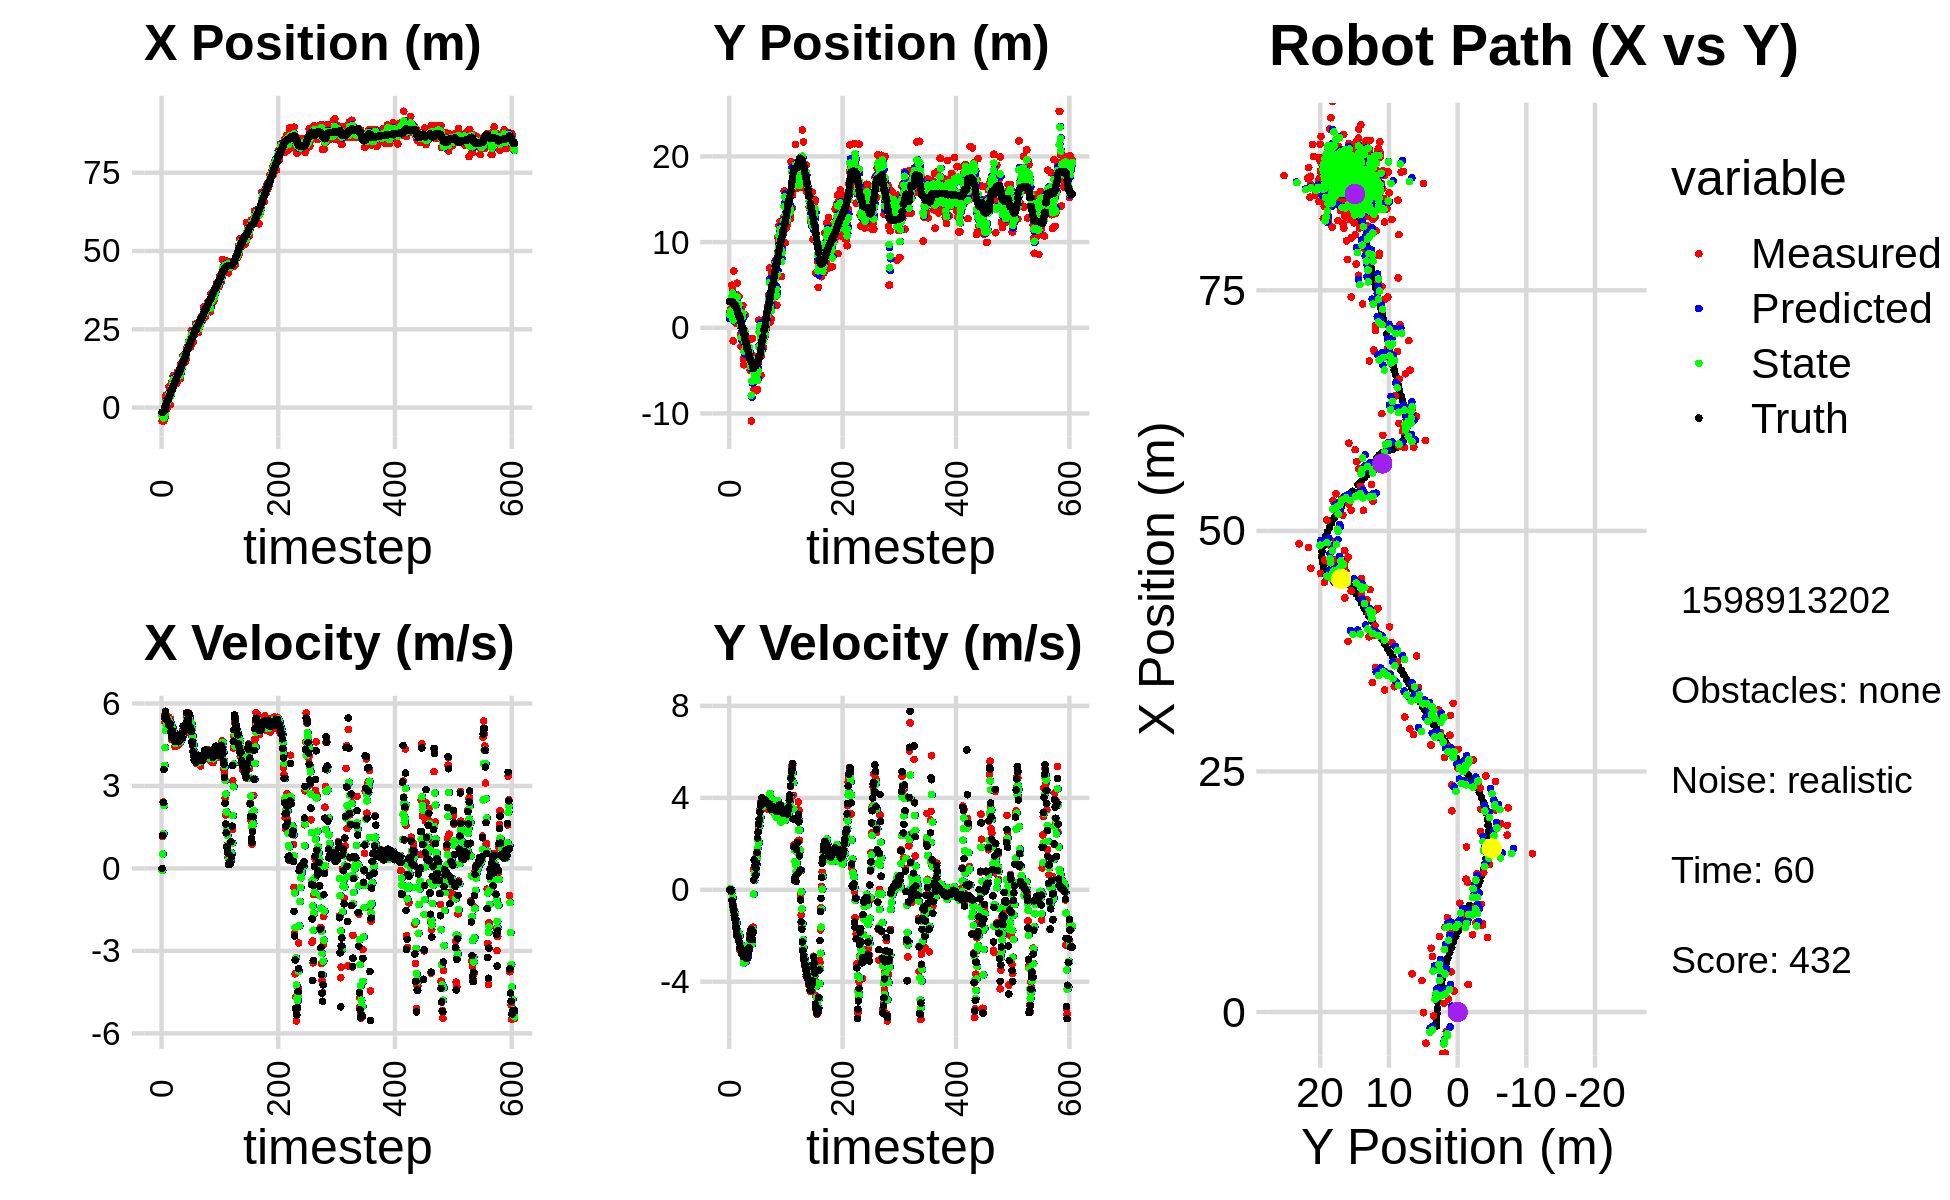

Values plotted in this chart, from the file beside it:
-3.046575427090400634e+00, 2.912617206775069079e+00, 0.000000000000000000e+00, 0.000000000000000000e+00, 0.000000000000000000e+00, 0.000000000000000000e+00, 0.000000000000000000e+00, 0.000000000000000000e+00, -1.542337620312953961e+00, 1.082697668074768638e+00, 0.000000000000000000e+00, 0.000000000000000000e+00, -1.473408461034850347e+00, 3.073694944697003884e+00, 0.000000000000000000e+00, 0.000000000000000000e+00, 0.000000000000000000e+00, -1.114482802222482860e-04
-4.280326604836697690e+00, 1.824079393631938828e+00, 0.000000000000000000e+00, -0.000000000000000000e+00, -1.542337620312953961e+00, 1.082697668074768638e+00, 0.000000000000000000e+00, 0.000000000000000000e+00, -2.428559075472817241e+00, 1.506068493428454724e+00, -7.617175365004888454e-02, 3.092672541225355287e-02, -1.473408461034850347e+00, 3.073694944697003884e+00, 0.000000000000000000e+00, 0.000000000000000000e+00, 0.000000000000000000e+00, 4.791237879544496536e-04
-2.040553987627453658e+00, 1.651599417143365223e+00, 1.162999969548761392e+00, 2.049204139623526878e-04, -2.436176250837822188e+00, 1.509161165969679974e+00, -7.617175365004888454e-02, 3.092672541225355287e-02, -2.243054486936108649e+00, 1.563833759364080533e+00, 5.297314298559887558e-01, 1.655780473757679366e-02, -1.470116377209693015e+00, 3.073694953755180315e+00, 1.199999999999999956e+00, 0.000000000000000000e+00, 1.200000047683715820e+00, -1.761998428264632821e-04
-4.292914390749047016e+00, 2.189529221527253267e+00, 2.413992534886825414e+00, -6.017247452614692994e-03, -2.190081343950509574e+00, 1.565489539837838118e+00, 5.297314298559887558e-01, 1.655780473757679366e-02, -2.939553949821067214e+00, 1.916223569326556797e+00, 1.265453179843642140e+00, 3.524281760880328129e-02, -1.282376051521418647e+00, 3.073112647580142909e+00, 2.399999999999999911e+00, -8.999999999999999320e-03, 2.400000095367431641e+00, 2.492648549377918243e-03
-4.292914390749047016e+00, 2.189529221527253267e+00, 3.599552790610473174e+00, -1.020843566232370742e-01, -2.813008631836702911e+00, 1.919747851087437063e+00, 1.265453179843642140e+00, 3.524281760880328129e-02, -3.324403931268003820e+00, 2.028003157758414776e+00, 2.287964912966345743e+00, -2.748045462573037168e-02, -1.282376051521418647e+00, 3.073112647580142909e+00, 3.600000000000000089e+00, -5.600000000000000117e-02, 3.599999904632568359e+00, 2.835268899798393250e-02
-6.734621536043831902e-02, 4.974760359454373670e+00, 5.550944707300765835e+00, -4.354710923929945854e-01, -3.095607439971369335e+00, 2.025255112295841542e+00, 2.287964912966345743e+00, -2.748045462573037168e-02, -1.848828364512604017e+00, 3.644913349576408557e+00, 3.745848421360765457e+00, -8.191723245691071020e-02, -8.068473342419073546e-01, 3.059689826151785752e+00, 5.490999999999999659e+00, -4.749999999999999778e-01, 5.512000083923339844e+00, 7.828956097364425659e-02
-3.236434698804637300e+00, 4.614290146373914325e+00, 5.304551859016104487e+00, -6.481235277594620259e-01, -1.474243522376527338e+00, 3.636721626330717605e+00, 3.745848421360765457e+00, -8.191723245691071020e-02, -2.113437838030510552e+00, 4.040948626211155137e+00, 4.396042391440105668e+00, -3.431749082760365832e-01, -1.747062209178339709e-01, 3.012617377234969585e+00, 5.519000000000000128e+00, -5.969999999999999751e-01, 5.552000045776367188e+00, 1.215799078345298767e-01
2.864148139978524465e+00, -1.539046557578810814e+00, 5.583477727121925582e+00, -6.822033939620795184e-01, -1.673833598886500074e+00, 4.006631135383551090e+00, 4.396042391440105668e+00, -3.431749082760365832e-01, 1.059376538613097107e-01, 9.084550120703975828e-01, 5.011963069040143992e+00, -8.521133480905488389e-01, 3.618156906261299488e-01, 2.950821606362819871e+00, 5.716000000000000192e+00, -7.369999999999999885e-01, 5.763999938964843750e+00, 1.215799078345298767e-01
3.968008279731309429e+00, 6.638777343588424529e+00, 5.295898965590699170e+00, -8.199618003879008965e-01, 6.071339607653241099e-01, 8.232436772613427323e-01, 5.011963069040143992e+00, -8.521133480905488389e-01, 1.910234434653247382e+00, 3.125736650845141629e+00, 5.217246150844747632e+00, -9.968851395530711201e-01, 1.005995988187098344e+00, 2.853471128538028978e+00, 5.490000000000000213e+00, -9.180000000000000382e-01, 5.565999984741210938e+00, 1.536098718643188477e-01
-3.948123458682660791e-01, 3.507285459707480069e+00, 5.246910109550577239e+00, -1.024525442543955389e+00, 2.431959049737722367e+00, 3.026048136889834428e+00, 5.217246150844747632e+00, -9.968851395530711201e-01, 1.342883161581187590e+00, 3.288521104771647163e+00, 5.165858767887889336e+00, -9.813293958459977651e-01, 1.632472276260823918e+00, 2.733836336781629850e+00, 5.419999999999999929e+00, -1.122999999999999998e+00, 5.535999774932861328e+00, 1.928362697362899780e-01
1.366441308998189941e+00, 1.347014649299625333e+00, 5.439606523901688639e+00, -1.234814006702192657e+00, 1.859469038369976568e+00, 3.190388165187047598e+00, 5.165858767887889336e+00, -9.813293958459977651e-01, 1.676477846967726393e+00, 2.465111091142829558e+00, 5.274615204898656096e+00, -1.030333549316343467e+00, 2.252436875983477638e+00, 2.594559891995660728e+00, 5.381000000000000227e+00, -1.274000000000000021e+00, 5.530000209808349609e+00, 2.232213318347930908e-01
1.366441308998189941e+00, 1.347014649299625333e+00, 5.464140588033045809e+00, -1.441169279748958587e+00, 2.203939367457592002e+00, 2.362077736211195322e+00, 5.274615204898656096e+00, -1.030333549316343467e+00, 1.885969671838143347e+00, 1.773323846332976572e+00, 5.338301551231900532e+00, -1.316722657076696112e+00, 2.252436875983477638e+00, 2.594559891995660728e+00, 5.362000000000000099e+00, -1.368000000000000105e+00, 5.533999919891357422e+00, 2.578777670860290527e-01
2.181233644557152296e+00, 5.175158512196819105e-01, 5.511823062506449489e+00, -1.686268609684930420e+00, 2.419799826961333444e+00, 1.641651580625306917e+00, 5.338301551231900532e+00, -1.316722657076696112e+00, 2.332318035458484928e+00, 1.206566209908271237e+00, 5.408895160311249839e+00, -1.432176631262645161e+00, 2.867198228570103868e+00, 2.434580756903060639e+00, 5.267000000000000348e+00, -1.614000000000000101e+00, 5.508999824523925781e+00, 2.968943119049072266e-01
6.628234386310479564e+00, 3.850924386329535487e+00, 5.124577796596642365e+00, -1.783305831857969759e+00, 2.873207551489609823e+00, 1.063348546782006743e+00, 5.408895160311249839e+00, -1.432176631262645161e+00, 4.313538252089574421e+00, 2.547840361014487520e+00, 5.371097530757730887e+00, -1.430559379162088529e+00, 3.371482133279830151e+00, 2.280304564375322141e+00, 5.206000000000000405e+00, -1.808999999999999941e+00, 5.511000156402587891e+00, 3.348837494850158691e-01
3.270901143548594625e+00, 5.205968929291851843e+00, 5.396526674032026349e+00, -2.033664462096493430e+00, 4.850648005165347776e+00, 2.404784423098278445e+00, 5.371097530757730887e+00, -1.430559379162088529e+00, 4.242281650570026486e+00, 3.575064772583157247e+00, 5.345584126523122315e+00, -1.781260329093352857e+00, 3.964911699165012404e+00, 2.076258255604475078e+00, 5.261999999999999567e+00, -1.985000000000000098e+00, 5.624000072479248047e+00, 3.603889048099517822e-01
8.975892064814448013e-01, 1.972308254309551367e+00, 5.447993299745122364e+00, -2.053059501539250764e+00, 4.776840063222338451e+00, 3.396938739673821761e+00, 5.345584126523122315e+00, -1.781260329093352857e+00, 3.283913242324963289e+00, 2.604260481815948047e+00, 5.300680869533436201e+00, -2.027440264018332439e+00, 4.556233643840835512e+00, 1.854459120311417575e+00, 5.243000000000000327e+00, -2.032999999999999918e+00, 5.624000072479248047e+00, 3.603889048099517822e-01
4.175153910430912774e+00, 9.329197539840555775e-01, 5.191344879266956980e+00, -2.067771829954917706e+00, 3.813981329278306909e+00, 2.401516455414114848e+00, 5.300680869533436201e+00, -2.027440264018332439e+00, 3.950389625215836809e+00, 1.801733325842130640e+00, 5.261115582868189477e+00, -1.987807274927890999e+00, 5.137618303169499079e+00, 1.623357249323846618e+00, 4.947000000000000064e+00, -2.068999999999999950e+00, 5.361999988555908203e+00, 3.790498375892639160e-01
5.757248610324429805e+00, 3.646929098385249812e+00, 4.695534849624181994e+00, -2.080973349789039695e+00, 4.476501183502655579e+00, 1.602952598349341562e+00, 5.261115582868189477e+00, -1.987807274927890999e+00, 4.955602241299872368e+00, 2.693514654289570487e+00, 5.042855827820600823e+00, -1.891624775900351496e+00, 5.613787889502947159e+00, 1.416271997366133295e+00, 4.785999999999999588e+00, -2.228000000000000203e+00, 5.278999805450439453e+00, 4.171690642833709717e-01
8.189095735382352359e+00, 1.086758805380494852e+00, 4.798728100705156763e+00, -2.319721492379898997e+00, 5.459887824081932628e+00, 2.504352176699535359e+00, 5.042855827820600823e+00, -1.891624775900351496e+00, 6.505743941099284555e+00, 1.941002799328269912e+00, 4.999078745954388836e+00, -2.010064242755692288e+00, 5.613787889502947159e+00, 1.416271997366133295e+00, 4.753000000000000114e+00, -2.297000000000000153e+00, 5.278999805450439453e+00, 4.502823948860168457e-01
8.189095735382352359e+00, 1.086758805380494852e+00, 5.176716786065184372e+00, -2.624503413136437313e+00, 7.005651815694723616e+00, 1.739996375052700550e+00, 4.999078745954388836e+00, -2.010064242755692288e+00, 7.466510213662289175e+00, 1.339061531374418967e+00, 5.104367437503556815e+00, -2.390622702211932182e+00, 6.164180040061472354e+00, 1.155346466924638493e+00, 4.998999999999999666e+00, -2.529999999999999805e+00, 5.603000164031982422e+00, 4.692177772521972656e-01
1.011568069448624563e+01, -8.264599312405653819e-01, 4.726154896932937000e+00, -2.475012181227603580e+00, 7.976946957412645034e+00, 1.099999261153225660e+00, 5.104367437503556815e+00, -2.390622702211932182e+00, 8.791685181580529473e+00, 3.037665278682110115e-01, 4.988118259406149946e+00, -2.345445743679725137e+00, 6.739840745605823358e+00, 8.664853115931420158e-01, 4.785000000000000142e+00, -2.505999999999999783e+00, 5.401000022888183594e+00, 4.824148714542388916e-01
8.034595787350161444e+00, -2.180813120522154147e+00, 4.720839596558768392e+00, -2.472228642926417752e+00, 9.290497007521144823e+00, 6.922195350023849225e-02, 4.988118259406149946e+00, -2.345445743679725137e+00, 8.799381547975764661e+00, -1.139100205858784909e+00, 4.841849140609567392e+00, -2.581103945921422671e+00, 7.297387361272001272e+00, 5.776779191276580905e-01, 4.746000000000000441e+00, -2.576999999999999957e+00, 5.401000022888183594e+00, 4.824148714542388916e-01
8.809335648917070216e+00, 1.826281501058160117e+00, 4.777273355369945129e+00, -2.703105357007899112e+00, 9.283566462036722200e+00, -1.397210600450927265e+00, 4.841849140609567392e+00, -2.581103945921422671e+00, 9.099063210294080051e+00, -4.351544808377671991e-02, 4.802550849006491873e+00, -2.767367455145937960e+00, 7.845248460253265499e+00, 2.738084327850763833e-01, 4.759999999999999787e+00, -2.778000000000000025e+00, 5.512000083923339844e+00, 5.149124264717102051e-01
7.841577410509634305e+00, 2.605042411191983653e+00, 4.431005085329777771e+00, -2.626593834146367712e+00, 9.579318295194729771e+00, -3.202521935983705381e-01, 4.802550849006491873e+00, -2.767367455145937960e+00, 8.899737492216097223e+00, 1.241721253505415401e+00, 4.599405820059021543e+00, -2.471072881726875892e+00, 8.388058900719254751e+00, -4.634980958823006758e-02, 4.615999999999999659e+00, -2.798000000000000043e+00, 5.397999763488769531e+00, 5.350908637046813965e-01
7.841577410509634305e+00, 2.605042411191983653e+00, 4.560294563436825932e+00, -2.772594697135220443e+00, 9.359678074221999822e+00, 9.946139653327278340e-01, 4.599405820059021543e+00, -2.471072881726875892e+00, 8.773393285143788134e+00, 1.685985466989892378e+00, 4.547084266317851231e+00, -2.662871729358463391e+00, 8.388058900719254751e+00, -4.634980958823006758e-02, 4.613999999999999879e+00, -2.799999999999999822e+00, 5.397999763488769531e+00, 5.462707877159118652e-01
9.171769797820916281e+00, -3.644294069643986944e+00, 4.878748640739878795e+00, -2.926180817414068880e+00, 9.228101711775572369e+00, 1.419698294054045906e+00, 4.547084266317851231e+00, -2.662871729358463391e+00, 9.214981842804309764e+00, -1.274237424612757685e+00, 4.691177884783389374e+00, -3.190950656687366216e+00, 8.919120073357014178e+00, -3.682370650596137884e-01, 4.825000000000000178e+00, -2.892999999999999794e+00, 5.625999927520751953e+00, 5.402584671974182129e-01
7.750922679288954953e+00, -4.334213780200472321e+00, 4.715706611585080310e+00, -2.865385932596121954e+00, 9.684099631282649057e+00, -1.593332490281494263e+00, 4.691177884783389374e+00, -3.190950656687366216e+00, 8.939440668769718101e+00, -2.767357656741961769e+00, 4.657138497236736896e+00, -2.938459826853206724e+00, 9.473641633904817283e+00, -7.012646665084997233e-01, 4.733999999999999986e+00, -2.892999999999999794e+00, 5.547999858856201172e+00, 5.460079908370971680e-01
1.130783164440017252e+01, -3.095761401717874173e-01, 4.803781996492156203e+00, -2.995095487954890334e+00, 9.405154518493391791e+00, -3.061203639427282575e+00, 4.657138497236736896e+00, -2.938459826853206724e+00, 1.014249233255887361e+01, -1.618947499268690970e+00, 4.765511354891214246e+00, -2.758521965849359159e+00, 1.000809597968848408e+01, -1.025677489127384545e+00, 4.714999999999999858e+00, -2.924999999999999822e+00, 5.547999858856201172e+00, 5.575105547904968262e-01
9.793927550049144060e+00, 1.496046734726695471e+00, 4.798690916457224453e+00, -2.991921265883078274e+00, 1.061904346804799459e+01, -1.894799695853626842e+00, 4.765511354891214246e+00, -2.758521965849359159e+00, 1.030179783718152819e+01, -4.424209744528104782e-01, 4.760938776662238858e+00, -3.004805757763203022e+00, 1.054882740975492794e+01, -1.362932967317310951e+00, 4.695000000000000284e+00, -2.950000000000000178e+00, 5.544000148773193359e+00, 5.575105547904968262e-01
9.016672372298554450e+00, -3.593272493841869863e+00, 4.493188976793417666e+00, -2.824093397777135639e+00, 1.077789171484775288e+01, -7.429015502291307360e-01, 4.760938776662238858e+00, -3.004805757763203022e+00, 1.009195058014405255e+01, -2.222047110298458250e+00, 4.602751346899486506e+00, -3.126176414404215453e+00, 1.108218121528467393e+01, -1.697202013863991166e+00, 4.605999999999999872e+00, -2.851999999999999869e+00, 5.416999816894531250e+00, 5.611320137977600098e-01
1.097154223859872246e+01, -2.614812002719032247e+00, 4.761477688210831616e+00, -2.934276486505656312e+00, 1.055222571483400174e+01, -2.534664751738879840e+00, 4.602751346899486506e+00, -3.126176414404215453e+00, 1.071799878558235974e+01, -2.576584082125407793e+00, 4.682051493534526543e+00, -3.045512022065087088e+00, 1.108218121528467393e+01, -1.697202013863991166e+00, 4.724999999999999645e+00, -2.903999999999999915e+00, 5.546000003814697266e+00, 5.522848367691040039e-01
9.250484227654499847e+00, -2.674097644164612042e+00, 4.879532386314417991e+00, -3.005748505575921214e+00, 1.118620393493581311e+01, -2.881135284331916679e+00, 4.682051493534526543e+00, -3.045512022065087088e+00, 1.044504791925314713e+01, -2.770171596131320690e+00, 4.723774354102014073e+00, -3.007600056067988081e+00, 1.208220410293388980e+01, -2.314976022764581920e+00, 4.812999999999999723e+00, -2.994000000000000217e+00, 5.669000148773193359e+00, 5.520947575569152832e-01
9.250484227654499847e+00, -2.674097644164612042e+00, 4.550025854021496841e+00, -2.848278261577100068e+00, 1.091742535466334907e+01, -3.070931601738119632e+00, 4.723774354102014073e+00, -3.007600056067988081e+00, 1.027026796476096671e+01, -2.906332375334132578e+00, 4.608980731013621046e+00, -2.962083691024956611e+00, 1.208220410293388980e+01, -2.314976022764581920e+00, 4.657000000000000028e+00, -2.870999999999999996e+00, 5.471000194549560547e+00, 5.593121051788330078e-01
1.381271994073435572e+01, -1.232178018964966038e+00, 4.665762065767835587e+00, -2.804959502745460576e+00, 1.073116603786232837e+01, -3.202540744436628284e+00, 4.608980731013621046e+00, -2.962083691024956611e+00, 1.192066497265654590e+01, -2.166829951715307789e+00, 4.705273858190747838e+00, -2.721448061361735782e+00, 1.262447094904971223e+01, -2.652823256101736860e+00, 4.690000000000000391e+00, -2.817000000000000171e+00, 5.471000194549560547e+00, 5.412861704826354980e-01
1.118211412374235003e+01, -3.424201445644373454e+00, 4.741945683699602121e+00, -2.661916101559377523e+00, 1.239119235847562095e+01, -2.438974757851481545e+00, 4.705273858190747838e+00, -2.721448061361735782e+00, 1.192600880650013906e+01, -2.866674643142152590e+00, 4.693335757271813513e+00, -2.651720041739756617e+00, 1.316561055180444306e+01, -2.975984858556279811e+00, 4.815999999999999837e+00, -2.702999999999999847e+00, 5.521999835968017578e+00, 5.115194320678710938e-01
1.349055732763245885e+01, -1.459579633880535798e+00, 4.820628215734947375e+00, -2.411149552884440883e+00, 1.239534238222732121e+01, -3.131846647316128163e+00, 4.693335757271813513e+00, -2.651720041739756617e+00, 1.282087875752849548e+01, -2.248654392964616999e+00, 4.774516297872823500e+00, -2.387723048900127765e+00, 1.362243962249221418e+01, -3.232074068066181916e+00, 4.767999999999999794e+00, -2.531000000000000139e+00, 5.397999763488769531e+00, 4.637862443923950195e-01
1.436292958248458973e+01, -2.795597062862642979e+00, 4.817967911675929749e+00, -1.974849841871074263e+00, 1.329833038731577766e+01, -2.487426697854629776e+00, 4.774516297872823500e+00, -2.387723048900127765e+00, 1.370989014768668746e+01, -2.634824889042306051e+00, 4.818232276250314250e+00, -2.208348550478572925e+00, 1.417782711922564332e+01, -3.504019068294909278e+00, 4.929999999999999716e+00, -2.137999999999999901e+00, 5.374000072479248047e+00, 3.890053629875183105e-01
1.657934427197020000e+01, -4.963158772419785869e+00, 5.052990919576920703e+00, -2.071184055485188580e+00, 1.419171337531171950e+01, -2.855659744090163432e+00, 4.818232276250314250e+00, -2.208348550478572925e+00, 1.511829879504535867e+01, -3.934551307925043595e+00, 4.976470886476679567e+00, -2.299974909685406743e+00, 1.476008152935691342e+01, -3.739337252614112206e+00, 5.181000000000000050e+00, -1.897000000000000020e+00, 5.518000125885009766e+00, 3.890053629875183105e-01
1.657934427197020000e+01, -4.963158772419785869e+00, 5.099428771255977821e+00, -1.773422966834257375e+00, 1.561594588369302627e+01, -4.164548798893584092e+00, 4.976470886476679567e+00, -2.299974909685406743e+00, 1.599055084780730240e+01, -4.528985483153080693e+00, 5.052696952396138919e+00, -2.052087384763358280e+00, 1.476008152935691342e+01, -3.739337252614112206e+00, 5.165000000000000036e+00, -1.762999999999999901e+00, 5.458000183105468750e+00, 3.346858620643615723e-01
1.644950115672838820e+01, -1.088593416113012680e+01, 5.087749422933995902e+00, -1.676977477696946384e+00, 1.649582054304691781e+01, -4.734194221629416610e+00, 5.052696952396138919e+00, -2.052087384763358280e+00, 1.647887174594129434e+01, -7.875276022555990352e+00, 5.066990453306797093e+00, -2.335698480115621756e+00, 1.535330128657832738e+01, -3.945000456255488341e+00, 5.152999999999999581e+00, -1.719999999999999973e+00, 5.432000160217285156e+00, 3.183965981006622314e-01
1.447715175132436194e+01, -3.797690556649409910e+00, 5.181499541069777059e+00, -1.903276725892059762e+00, 1.698557079127197511e+01, -8.108845870567552794e+00, 5.066990453306797093e+00, -2.335698480115621756e+00, 1.602147199882564621e+01, -6.232851488624254088e+00, 5.059069457317344920e+00, -2.369470933649442390e+00, 1.594462895357377441e+01, -4.143195436588952063e+00, 5.046999999999999709e+00, -1.949000000000000066e+00, 5.409999847412109375e+00, 3.520219922065734863e-01
1.716393727013119275e+01, -1.275706099146531214e+00, 5.209606013041029549e+00, -2.171345617752040713e+00, 1.652737894455738044e+01, -6.469798581989198105e+00, 5.059069457317344920e+00, -2.369470933649442390e+00, 1.677669264221317036e+01, -3.793057759710260157e+00, 5.139812808542288280e+00, -1.844622303001786534e+00, 1.643379521350219719e+01, -4.327649878656726123e+00, 5.251999999999999780e+00, -2.157999999999999918e+00, 5.677999973297119141e+00, 3.949017524719238281e-01
1.532499456377752445e+01, -4.628590324668804712e+00, 5.279653300032095764e+00, -1.624758100712333730e+00, 1.729067392306739848e+01, -3.977519990010438988e+00, 5.139812808542288280e+00, -1.844622303001786534e+00, 1.653647342732708481e+01, -4.269735844433894201e+00, 5.155572367786213306e+00, -1.725797220738088944e+00, 1.703059887866007571e+01, -4.577205465519115890e+00, 5.041000000000000369e+00, -1.842000000000000082e+00, 5.367000102996826172e+00, 2.985420823097229004e-01
1.875560152519132018e+01, -3.312935160307326488e+00, 5.536186968562340383e+00, 8.945924347249109010e-01, 1.705203066410570756e+01, -4.442315566507702762e+00, 5.155572367786213306e+00, -1.725797220738088944e+00, 1.771867236400295909e+01, -3.703069342117252027e+00, 5.361903222856259532e+00, -1.904202847310132451e-01, 1.764193272575966631e+01, -4.734135435919599288e+00, 5.665000000000000036e+00, 4.269999999999999907e-01, 5.681000232696533203e+00, -1.602051854133605957e-01
1.838921134887776887e+01, -7.203679131687819925e+00, 5.538161685336798534e+00, 8.949115292022445933e-01, 1.825486268628858610e+01, -3.722111370590353463e+00, 5.361903222856259532e+00, -1.904202847310132451e-01, 1.831122699707884038e+01, -5.286566303185381344e+00, 5.442286496499462167e+00, 4.096561830442243535e-01, 1.827616238563158291e+01, -4.634293840486840566e+00, 5.358999999999999986e+00, 1.300999999999999934e+00, 5.514999866485595703e+00, -1.602051854133605957e-01
1.955560332469612561e+01, -6.291412757885180618e+00, 5.477430718406794519e+00, 1.239843012643506492e+00, 1.885545564672878527e+01, -5.245600684880958653e+00, 5.442286496499462167e+00, 4.096561830442243535e-01, 1.912629359379478799e+01, -5.728886881437568412e+00, 5.473916112433609982e+00, 7.832507932364263237e-01, 1.879219555816953857e+01, -4.517951296061027300e+00, 5.416999999999999815e+00, 1.034999999999999920e+00, 5.514999866485595703e+00, -2.226036339998245239e-01
2.108912777890452261e+01, -3.389518188333114246e+00, 5.361925435767428638e+00, 7.196207127850876573e-01, 1.967368520503814722e+01, -5.650561802113926113e+00, 5.473916112433609982e+00, 7.832507932364263237e-01, 2.021647564786845663e+01, -4.645874214171882066e+00, 5.457616529625886059e+00, 6.478896264858968745e-01, 1.940822529731045520e+01, -4.433714674319856108e+00, 5.333000000000000185e+00, 6.239999999999999991e-01, 5.368999958038330078e+00, -1.334121823310852051e-01
2.108912777890452261e+01, -3.389518188333114246e+00, 5.651196878157783487e+00, 7.519157399800462382e-01, 2.076223730083104613e+01, -4.581085251523292712e+00, 5.457616529625886059e+00, 6.478896264858968745e-01, 2.089328100592850035e+01, -3.969823121628138995e+00, 5.550054844774424900e+00, 8.018491992555674130e-01, 1.940822529731045520e+01, -4.433714674319856108e+00, 5.636999999999999567e+00, 9.330000000000000515e-01, 5.712999820709228516e+00, -1.322773098945617676e-01
2.121842277018484779e+01, -7.356533335424382258e+00, 5.435240737267799105e+00, 1.142397928144789798e+00, 2.144828649040594115e+01, -3.889638201702582343e+00, 5.550054844774424900e+00, 8.018491992555674130e-01, 2.135669119106231761e+01, -5.441191125650467697e+00, 5.494395193417195067e+00, 1.106699122871796170e+00, 2.003661274869504894e+01, -4.345669553884683900e+00, 5.591000000000000192e+00, 1.175000000000000044e+00, 5.712999820709228516e+00, -2.071679383516311646e-01
2.097822099860612965e+01, -5.495948718963162172e+00, 4.933609708385517933e+00, 1.558771642914034805e+00, 2.190613071040403881e+01, -5.330521213363287991e+00, 5.494395193417195067e+00, 1.106699122871796170e+00, 2.153385804416832272e+01, -5.389024792565657584e+00, 5.227051120800792816e+00, 1.342966520816874176e+00, 2.066646218297846005e+01, -4.208047674337561439e+00, 5.152000000000000135e+00, 1.627000000000000002e+00, 5.402999877929687500e+00, -3.060244023799896240e-01
1.939650368644071676e+01, -7.209661530646193306e+00, 5.349388692140717438e+00, 2.241437670987412645e+00, 2.205656315624840147e+01, -5.254728140483970300e+00, 5.227051120800792816e+00, 1.342966520816874176e+00, 2.103420558253054651e+01, -6.145187340634763018e+00, 5.219048513226756114e+00, 1.795495498046647098e+00, 2.126196503615525657e+01, -4.013753222478058547e+00, 5.099999999999999645e+00, 2.250999999999999890e+00, 5.574999809265136719e+00, -3.967846035957336426e-01
2.453273248679895246e+01, -4.111467497378434643e+00, 5.186140069339461256e+00, 2.173035161104153623e+00, 2.155611043385322034e+01, -5.965637790830098375e+00, 5.219048513226756114e+00, 1.795495498046647098e+00, 2.270283015097431445e+01, -5.009551966033475523e+00, 5.273591031555302955e+00, 2.155428119588665314e+00, 2.174814438792341420e+01, -3.799560354515838956e+00, 4.980000000000000426e+00, 2.505999999999999783e+00, 5.574999809265136719e+00, -3.967846035957336426e-01
2.359859347293173215e+01, 8.819367427216865396e-01, 4.827062045913759647e+00, 2.613157340825708275e+00, 2.323018925412984359e+01, -4.794009154074609036e+00, 5.273591031555302955e+00, 2.155428119588665314e+00, 2.336064443707593696e+01, -2.250635341374592535e+00, 5.086372167706795899e+00, 2.056548229545971385e+00, 2.230127835257428970e+01, -3.495220945500939091e+00, 4.612000000000000099e+00, 2.850999999999999979e+00, 5.421999931335449219e+00, -4.961822628974914551e-01
2.359859347293173215e+01, 8.819367427216865396e-01, 4.476973017693676837e+00, 2.943615884107745551e+00, 2.386928165384661682e+01, -2.044980518419995619e+00, 5.086372167706795899e+00, 2.056548229545971385e+00, 2.374912646291083007e+01, -5.266209875742005053e-01, 4.812944276901468754e+00, 2.786654298917357053e+00, 2.230127835257428970e+01, -3.495220945500939091e+00, 4.517999999999999794e+00, 3.060999999999999943e+00, 5.456999778747558594e+00, -5.816305279731750488e-01
2.090879166103747266e+01, 8.544876117910309432e-01, 4.453679201614636263e+00, 3.457135475816474290e+00, 2.423042089060097837e+01, -2.479555576824648000e-01, 4.812944276901468754e+00, 2.786654298917357053e+00, 2.294052492609906224e+01, 2.407107195578127024e-01, 4.578481937049972750e+00, 2.997616421606386972e+00, 2.282183575623622573e+01, -3.148010061525841063e+00, 4.240000000000000213e+00, 3.366000000000000103e+00, 5.413000106811523438e+00, -6.600859165191650391e-01
2.396678906670668141e+01, -3.005730123374037444e+00, 4.309904856684426022e+00, 3.777443648049716884e+00, 2.339837311980405943e+01, 5.404723617184514772e-01, 4.578481937049972750e+00, 2.997616421606386972e+00, 2.361055149838434986e+01, -1.198566289377306360e+00, 4.473910174498176850e+00, 3.137952208668236320e+00, 2.331294274334834427e+01, -2.763231562599991253e+00, 4.110999999999999766e+00, 3.660000000000000142e+00, 5.504000186920166016e+00, -7.196542620658874512e-01
2.394830091260219618e+01, -5.520378874810194958e+00, 3.956875183895979919e+00, 3.703989687633394201e+00, 2.405794251583416710e+01, -8.847710685104827055e-01, 4.473910174498176850e+00, 3.137952208668236320e+00, 2.400226969149948530e+01, -2.991187326676834513e+00, 4.244705532214041455e+00, 3.592819964552399714e+00, 2.370928502022673356e+01, -2.416199492206550392e+00, 3.952999999999999847e+00, 3.754999999999999893e+00, 5.452000141143798828e+00, -7.524001002311706543e-01
2.328884863790435844e+01, -3.280529664313028615e+00, 3.970759747852693700e+00, 3.858942602617826623e+00, 2.442674024472088945e+01, -2.631905330221594674e+00, 4.244705532214041455e+00, 3.592819964552399714e+00, 2.398094917395530246e+01, -2.943275394811707191e+00, 4.098244453099962215e+00, 3.686727619516474430e+00, 2.417216610885390082e+01, -1.982152746604659121e+00, 3.920999999999999819e+00, 3.787999999999999812e+00, 5.452000141143798828e+00, -7.711179852485656738e-01
2.671239685989125690e+01, 5.832614438686781755e-01, 3.945460056817376771e+00, 3.924610882230534337e+00, 2.439077361926529974e+01, -2.574602632860059970e+00, 4.098244453099962215e+00, 3.686727619516474430e+00, 2.528186510511977403e+01, -1.139887563516441160e+00, 4.085057723272131014e+00, 3.623152110047591190e+00, 2.463067078572123236e+01, -1.535983847030641281e+00, 4.036999999999999922e+00, 3.998000000000000220e+00, 5.682000160217285156e+00, -7.827489972114562988e-01
2.618826866098945771e+01, -2.299364017339923016e+00, 3.895122581081019497e+00, 3.874539407113819500e+00, 2.569037087744698766e+01, -7.775723525116819967e-01, 4.085057723272131014e+00, 3.623152110047591190e+00, 2.587740108880948142e+01, -1.523899142920333905e+00, 4.013328059150554239e+00, 3.636719587613048255e+00, 2.508815217010219101e+01, -1.081913756248761294e+00, 3.869000000000000217e+00, 3.842999999999999972e+00, 5.453000068664550781e+00, -7.827489972114562988e-01
2.618826866098945771e+01, -2.299364017339923016e+00, 3.821091396183375899e+00, 3.785882136688959232e+00, 2.627873389472453525e+01, -1.160227184159029035e+00, 4.013328059150554239e+00, 3.636719587613048255e+00, 2.623887370325960688e+01, -1.681641502369348284e+00, 3.926956857635550691e+00, 3.752800282209635796e+00, 2.508815217010219101e+01, -1.081913756248761294e+00, 3.879999999999999893e+00, 3.831999999999999851e+00, 5.453000068664550781e+00, -7.807696461677551270e-01
... 545 more rows
